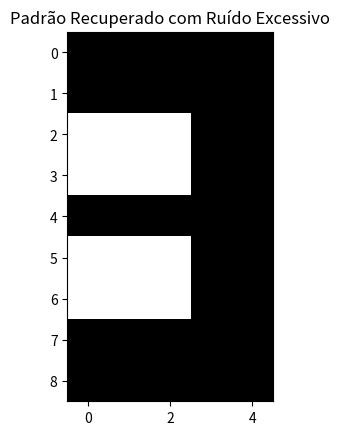

The matplotlib source for this figure:
import numpy as np # é usado para operações matemáticas e manipulção de arrays
import matplotlib.pyplot as plt # é usado para plotar os padrões como imagens.

class HopfieldNetwork: # Classe que implementa a Rede de Hopfield
    def __init__(self, num_neurons):
        self.num_neurons = num_neurons  # Inicializa a rede com o número especificado de neurônios
        self.weights = np.zeros((num_neurons, num_neurons)) # Cria uma matriz de pesos (inicialmente zero) para armazenar os pesos sinápticos

    def train(self, patterns):
        for p in patterns:  # Treina a rede de Hopfield com os padrões fornecidos
            p = p.reshape(-1, 1) # Reshape para garantir que o padrão é uma coluna
            self.weights += np.dot(p, p.T) # Atualiza a matriz de pesos usando a regra do produto externo
        self.weights[np.diag_indices(self.num_neurons)] = 0 # Remove auto-conexões (diagonal da matriz de pesos deve ser zero)

    def run(self, pattern, steps=5):
        pattern = pattern.copy()   # Iterativamente atualiza o padrão até convergir ou atingir o número máximo de passos
        for _ in range(steps):
            for i in range(self.num_neurons):
                raw_input = np.dot(self.weights[i], pattern)  # Calcula a entrada líquida para o neurônio i
                pattern[i] = 1 if raw_input >= 0 else -1 # Atualiza o estado do neurônio i usando a função de ativação de sinal
        return pattern

def add_noise(pattern, noise_level=0.2):   # Adiciona ruído ao padrão, invertendo o valor de aproximadamente `noise_level` percent de bits
    noisy_pattern = pattern.copy()
    num_noisy_bits = int(noise_level * len(pattern))
    noise_indices = np.random.choice(len(pattern), num_noisy_bits, replace=False)
    noisy_pattern[noise_indices] *= -1
    return noisy_pattern

def plot_pattern(pattern, title=""):
    pattern = -pattern # Inverte o padrão para visualização
    plt.imshow(pattern.reshape(9, 5), cmap='gray')  # Plota o padrão fornecido como uma imagem
    plt.title(title)
    plt.show()


patterns = np.array([ # Definindo os padrões de entrada (45 bits cada) para as imagens 1, 2, 3 e 4
    # Imagem 1
    [-1, -1, 1, 1, -1,
     -1, 1, 1, 1, -1,
     -1, -1, 1, 1, -1,
     -1, -1, 1, 1, -1,
     -1, -1, 1, 1, -1,
     -1, -1, 1, 1, -1,
     -1, -1, 1, 1,-1,
     -1, -1, 1, 1, -1,
     -1, -1, 1, 1, -1],

    # Imagem 2
    [1, 1, 1, 1, 1,
     1, 1, 1, 1, 1,
     -1, -1, -1, 1, 1,
     -1, -1, -1, 1, 1,
     1, 1, 1, 1, 1,
     1, 1, -1, -1, -1,
     1, 1, -1, -1, -1,
     1, 1, 1, 1, 1,
     1, 1, 1, 1, 1],

    # Imagem 3
    [1, 1, 1, 1, 1,
     1, 1, 1, 1, 1,
     -1, -1, -1, 1, 1,
     -1, -1, -1, 1, 1,
     1, 1, 1, 1, 1,
     -1, -1, -1, 1, 1,
     -1, -1, -1, 1, 1,
     1, 1, 1, 1, 1,
     1, 1, 1, 1, 1],

    # Imagem 4
    [1, 1, -1, 1, 1,
     1, 1, -1, 1, 1,
     1, 1, -1, 1, 1,
     1, 1, 1, 1, 1,
     1, 1, 1, 1, 1,
     -1, -1, -1, 1, 1,
     -1, -1, -1, 1, 1,
     -1, -1, -1, 1, 1,
     -1, -1, -1, 1, 1]
])

hopfield_net = HopfieldNetwork(num_neurons=45) # Inicializa a rede de Hopfield com 45 neurônios

hopfield_net.train(patterns) # Treina a rede com os padrões definidos

for idx, pattern in enumerate(patterns): # Simula transmissões com ruído
    for i in range(3):
        noisy_pattern = add_noise(pattern, noise_level=0.2)  # Adiciona ruído ao padrão original
        recovered_pattern = hopfield_net.run(noisy_pattern) # Recupera o padrão usando a rede de Hopfield

        print(f"Padrão Original {idx+1} - Transmissão {i+1}") # Exibe o padrão original, o padrão com ruído e o padrão recuperado
        plot_pattern(pattern, title="Padrão Original")
        plot_pattern(noisy_pattern, title="Padrão com Ruído")
        plot_pattern(recovered_pattern, title="Padrão Recuperado")

excessive_noise_pattern = add_noise(patterns[0], noise_level=0.6) # O que acontece com ruído excessivo
excessive_recovered_pattern = hopfield_net.run(excessive_noise_pattern)

print("Padrão Original com Ruído Excessivo")
plot_pattern(patterns[0], title="Padrão Original")
plot_pattern(excessive_noise_pattern, title="Padrão com Ruído Excessivo")
plot_pattern(excessive_recovered_pattern, title="Padrão Recuperado com Ruído Excessivo")